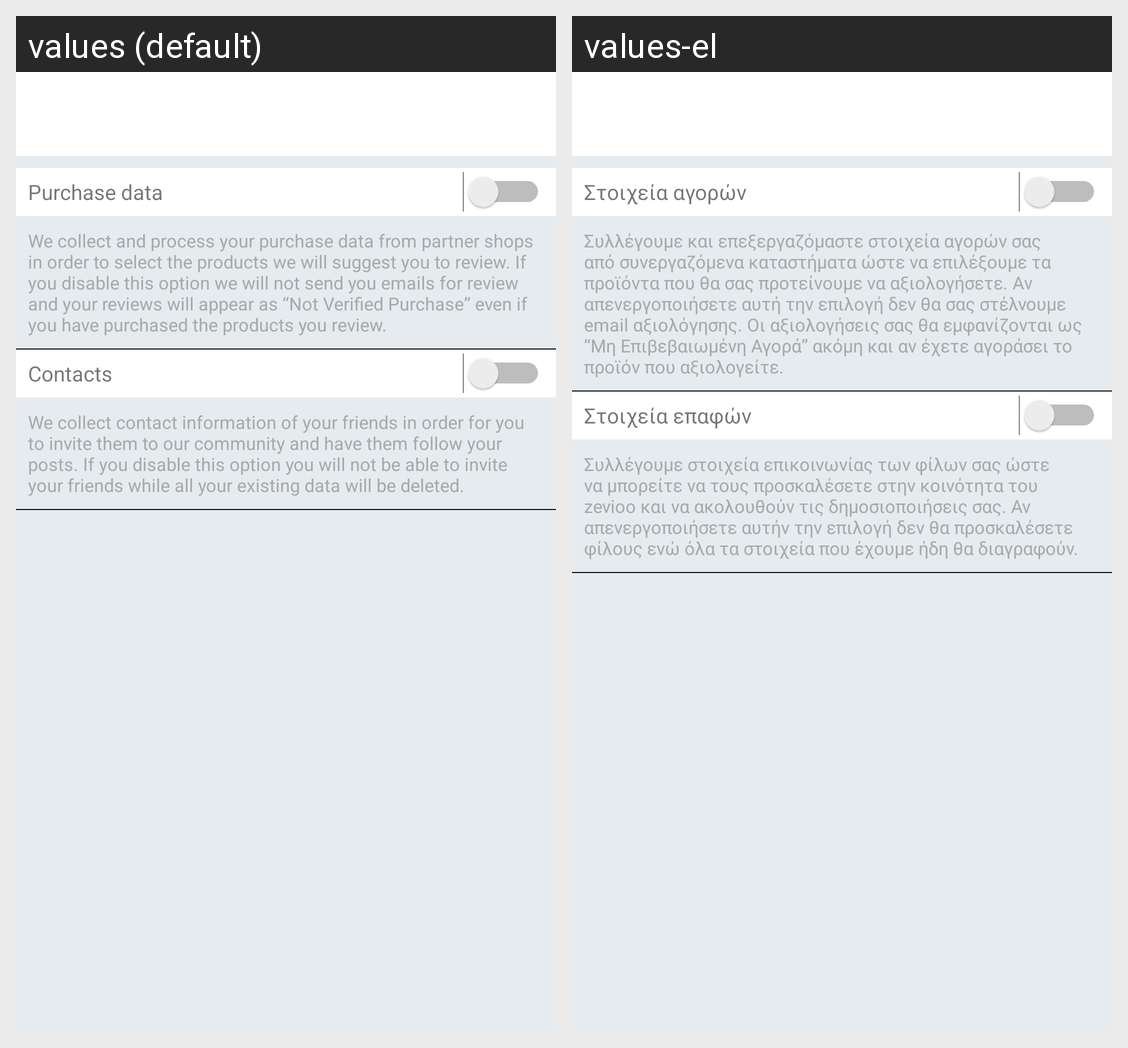

For this localized Android screen grid, give each drawn string resource with its value in every locale shown.
Android screen res/layout/gdpr_purchases_activity.xml rendered under 2 locales, left to right: values (default), values-el. Device: Nexus 5 (rendered at 1080×1920; each locale shown at half size, 540×960, under a caption strip naming it); theme StartTheme.
Strings drawn on this screen, with the default value and each locale's value (text and hints the layout hard-codes, and strings that could not be matched under every locale, appear in the picture but are not listed):

c1_title
  values: Purchase data
  values-el: Στοιχεία αγορών

c1_description
  values: We collect and process your purchase data from partner shops in order to select the products we will suggest you to review. If you disable this option we will not send you emails for review and your reviews will appear as “Not Veriﬁed Purchase” even if you have purchased the products you review.
  values-el: Συλλέγουμε και επεξεργαζόμαστε στοιχεία αγορών σας από συνεργαζόμενα καταστήματα ώστε να επιλέξουμε τα προϊόντα που θα σας προτείνουμε να αξιολογήσετε. Αν απενεργοποιήσετε αυτή την επιλογή δεν θα σας στέλνουμε email αξιολόγησης. Οι αξιολογήσεις σας θα εμφανίζονται ως “Μη Επιβεβαιωμένη Αγορά” ακόμη και αν έχετε αγοράσει το προϊόν που αξιολογείτε.

c2_title
  values: Contacts
  values-el: Στοιχεία επαφών

c2_description
  values: We collect contact information of your friends in order for you to invite them to our community and have them follow your posts. If you disable this option you will not be able to invite your friends while all your existing data will be deleted.
  values-el: Συλλέγουμε στοιχεία επικοινωνίας των φίλων σας ώστε να μπορείτε να τους προσκαλέσετε στην κοινότητα του zevioo και να ακολουθούν τις δημοσιοποιήσεις σας. Αν απενεργοποιήσετε αυτήν την επιλογή δεν θα προσκαλέσετε φίλους ενώ όλα τα στοιχεία που έχουμε ήδη θα διαγραφούν.
